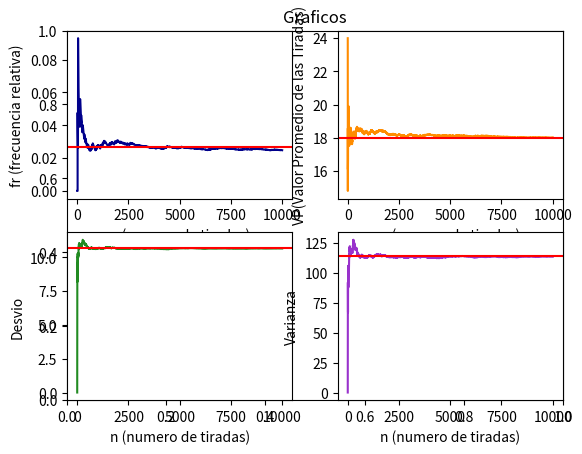

Python code for this plot:
from random import randint
import pandas as pd 
import matplotlib.pyplot as plt
from math import pow
from math import sqrt

class Ruleta(object):
    
    def __init__(self):
        self.resultados = []
        self.frecuenciaRelativa = []
        self.vp = []
        self.varianzas = []
        self.desvios = []
        self.nroTirada =[]
        self.ocurrencias = 0
        self.acumRelativas = 0
        self.acumResultados = 0
        self.promedio = 0
        self.acumVar = 0
        self.varEsp = 0
        self.desEsp = 0

    def tirar(self, n, esperado):
        self.tiradas = n
        self.esperado = esperado
        for i in range(n+1):
            if i == 0:
                pass
            else:
                x = randint(0, 36)
                self.resultados.append(x)
                self.frt(i, x, esperado)
                self.vpt(i,x)
                self.varianza(i,x)
        print('Resultados: ', self.resultados)
        print(len(self.nroTirada), len(self.vp), len(self.frecuenciaRelativa))
        print(pd.DataFrame(self.frecuenciaRelativa))
        self.fa()
        self.calculosFinales()
        self.imprimirGraficos()
        print('Frecuencia Relativa esperada: ', self.acumRelativas)

    #Fecuencia por tirada
    def frt(self, i , x, esperado):
        if x == esperado:
            self.ocurrencias = self.ocurrencias + 1
        if self.ocurrencias != 0:
            aux = self.ocurrencias/i
        else:
            aux = 0
        self.frecuenciaRelativa.append(aux)
        self.nroTirada.append(i)
        self.acumRelativas = aux + self.acumRelativas

    #Valor Promedio de las tiradas
    def vpt(self, i, x):
        self.acumResultados = self.acumResultados + x
        self.vp.append(self.acumResultados/i)


    #Valor del desvio
    def desvio(self, var):
        self.desvios.append(sqrt(var))

    #Valor de la varianza
    def varianza(self, i, x):
        aux = pow((x-(self.acumResultados/i)),2)
        self.acumVar = self.acumVar + aux
        aux2 = self.acumVar/i
        self.varianzas.append(aux2)
        self.desvio(aux2)

    #Frecuencia absoluta de cada uno de los resultados
    def fa(self):
        a = pd.Series(self.resultados).value_counts()
        b = pd.DataFrame(a)
        b.columns = ['Cantidad']
        print(b.loc[[self.esperado]])

    #calculos finales
    def calculosFinales(self):
         #Calculo para la FR
        self.acumRelativas = self.acumRelativas / self.tiradas

        #Calculo del Promedio General
        aux = 0
        for i in range(37):
            aux = aux + i
        self.promedio = aux/37

        aux2 = 0
        for i in range(37):
            aux2 = aux2 + pow((i - self.promedio), 2)
        self.varEsp = aux2/37
        self.desEsp = sqrt(self.varEsp)


    def imprimirGraficos(self):

        #Graficos
        plt.title('Graficos')

        plt.subplot(2, 2, 1)
        plt.plot(self.nroTirada, self.frecuenciaRelativa, color='darkblue')
        plt.axhline(y=self.acumRelativas, color='r', linestyle='-')
        plt.xlabel('n (numero de tiradas)')
        plt.ylabel('fr (frecuencia relativa)')

        plt.subplot(2, 2, 2)
        plt.plot(self.nroTirada, self.vp, color='darkorange')
        plt.axhline(y=self.promedio, color='r', linestyle='-')
        plt.xlabel('n (numero de tiradas)')
        plt.ylabel('VP(Valor Promedio de las Tiradas)')


        plt.subplot(2, 2, 3)
        plt.plot(self.nroTirada, self.desvios, color='forestgreen')
        plt.axhline(y=self.desEsp, color='r', linestyle='-')
        plt.xlabel('n (numero de tiradas)')
        plt.ylabel('Desvio')

        plt.subplot(2, 2, 4)
        plt.plot(self.nroTirada, self.varianzas, color='darkorchid')
        plt.axhline(y=self.varEsp, color='r', linestyle='-')
        plt.xlabel('n (numero de tiradas)')
        plt.ylabel('Varianza')

        plt.savefig('full_figure.png')
        plt.show()



def main():
    r = Ruleta()
    r.tirar(10000, 5)


 
main()
